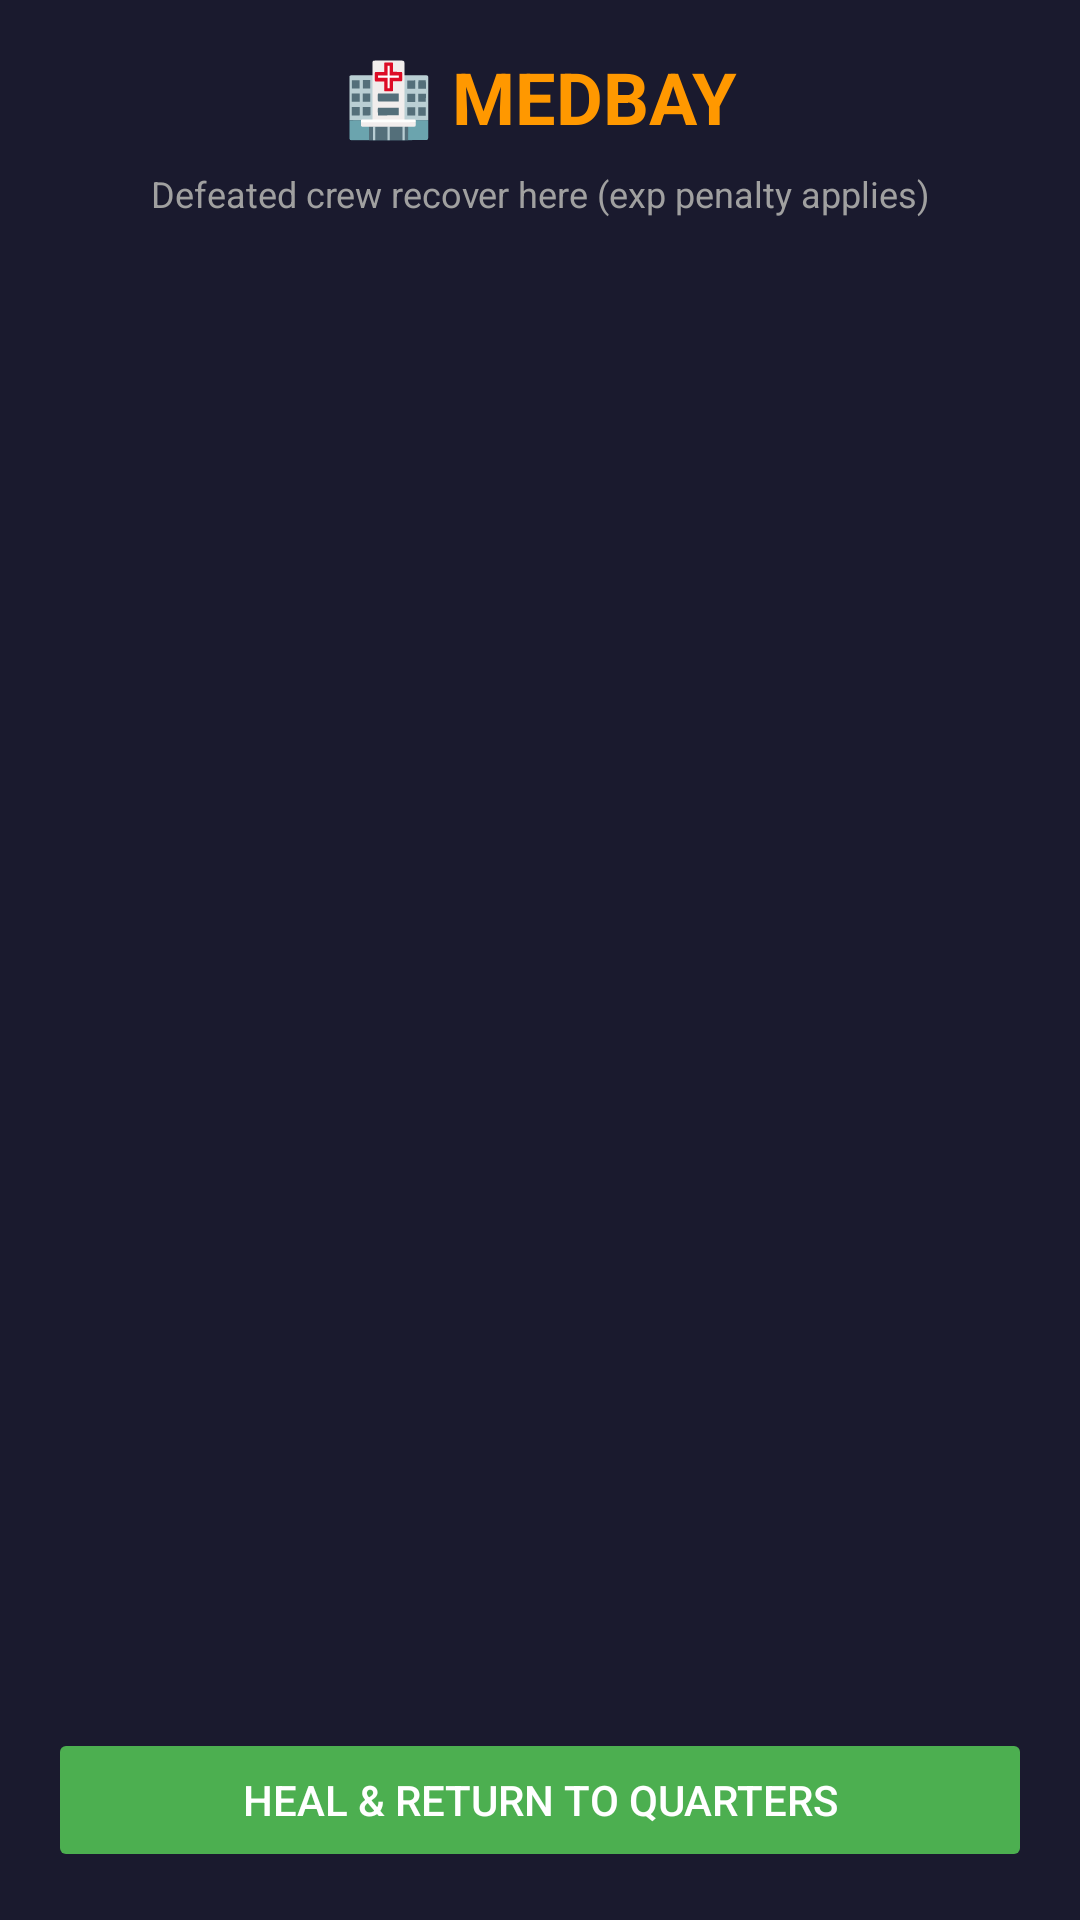

Write the Android layout XML for this screen, with the resource values it uses.
<!-- AndroidManifest.xml: application theme Theme.SpaceColony -->
<!-- res/layout/fragment_medbay.xml -->
<?xml version="1.0" encoding="utf-8"?>
<LinearLayout
    xmlns:android="http://schemas.android.com/apk/res/android"
    android:layout_width="match_parent"
    android:layout_height="match_parent"
    android:orientation="vertical"
    android:background="#1A1A2E"
    android:padding="16dp">

    <TextView
        android:layout_width="match_parent"
        android:layout_height="wrap_content"
        android:text="🏥 MEDBAY"
        android:textSize="24sp"
        android:textStyle="bold"
        android:textColor="#FF9800"
        android:gravity="center"
        android:layout_marginBottom="8dp" />

    <TextView
        android:layout_width="match_parent"
        android:layout_height="wrap_content"
        android:text="Defeated crew recover here (exp penalty applies)"
        android:textSize="12sp"
        android:textColor="#A0A0A0"
        android:gravity="center"
        android:layout_marginBottom="16dp" />

    <TextView
        android:id="@+id/empty_text"
        android:layout_width="match_parent"
        android:layout_height="wrap_content"
        android:text="No crew in medbay"
        android:textSize="16sp"
        android:textColor="#666666"
        android:gravity="center"
        android:visibility="gone" />

    <androidx.recyclerview.widget.RecyclerView
        android:id="@+id/recycler_medbay"
        android:layout_width="match_parent"
        android:layout_height="0dp"
        android:layout_weight="1"
        android:layout_marginBottom="16dp" />

    <Button
        android:id="@+id/btn_heal"
        android:layout_width="match_parent"
        android:layout_height="wrap_content"
        android:text="HEAL &amp; RETURN TO QUARTERS"
        android:backgroundTint="#4CAF50"
        android:textColor="#FFFFFF"
        android:enabled="false" />

</LinearLayout>
<!-- resources referenced by this layout -->
<resources>
  <style name="Theme.SpaceColony" parent="Base.Theme.SpaceColony" />
  <style name="Base.Theme.SpaceColony" parent="Theme.Material3.DayNight.NoActionBar">
          
          
      </style>
</resources>
